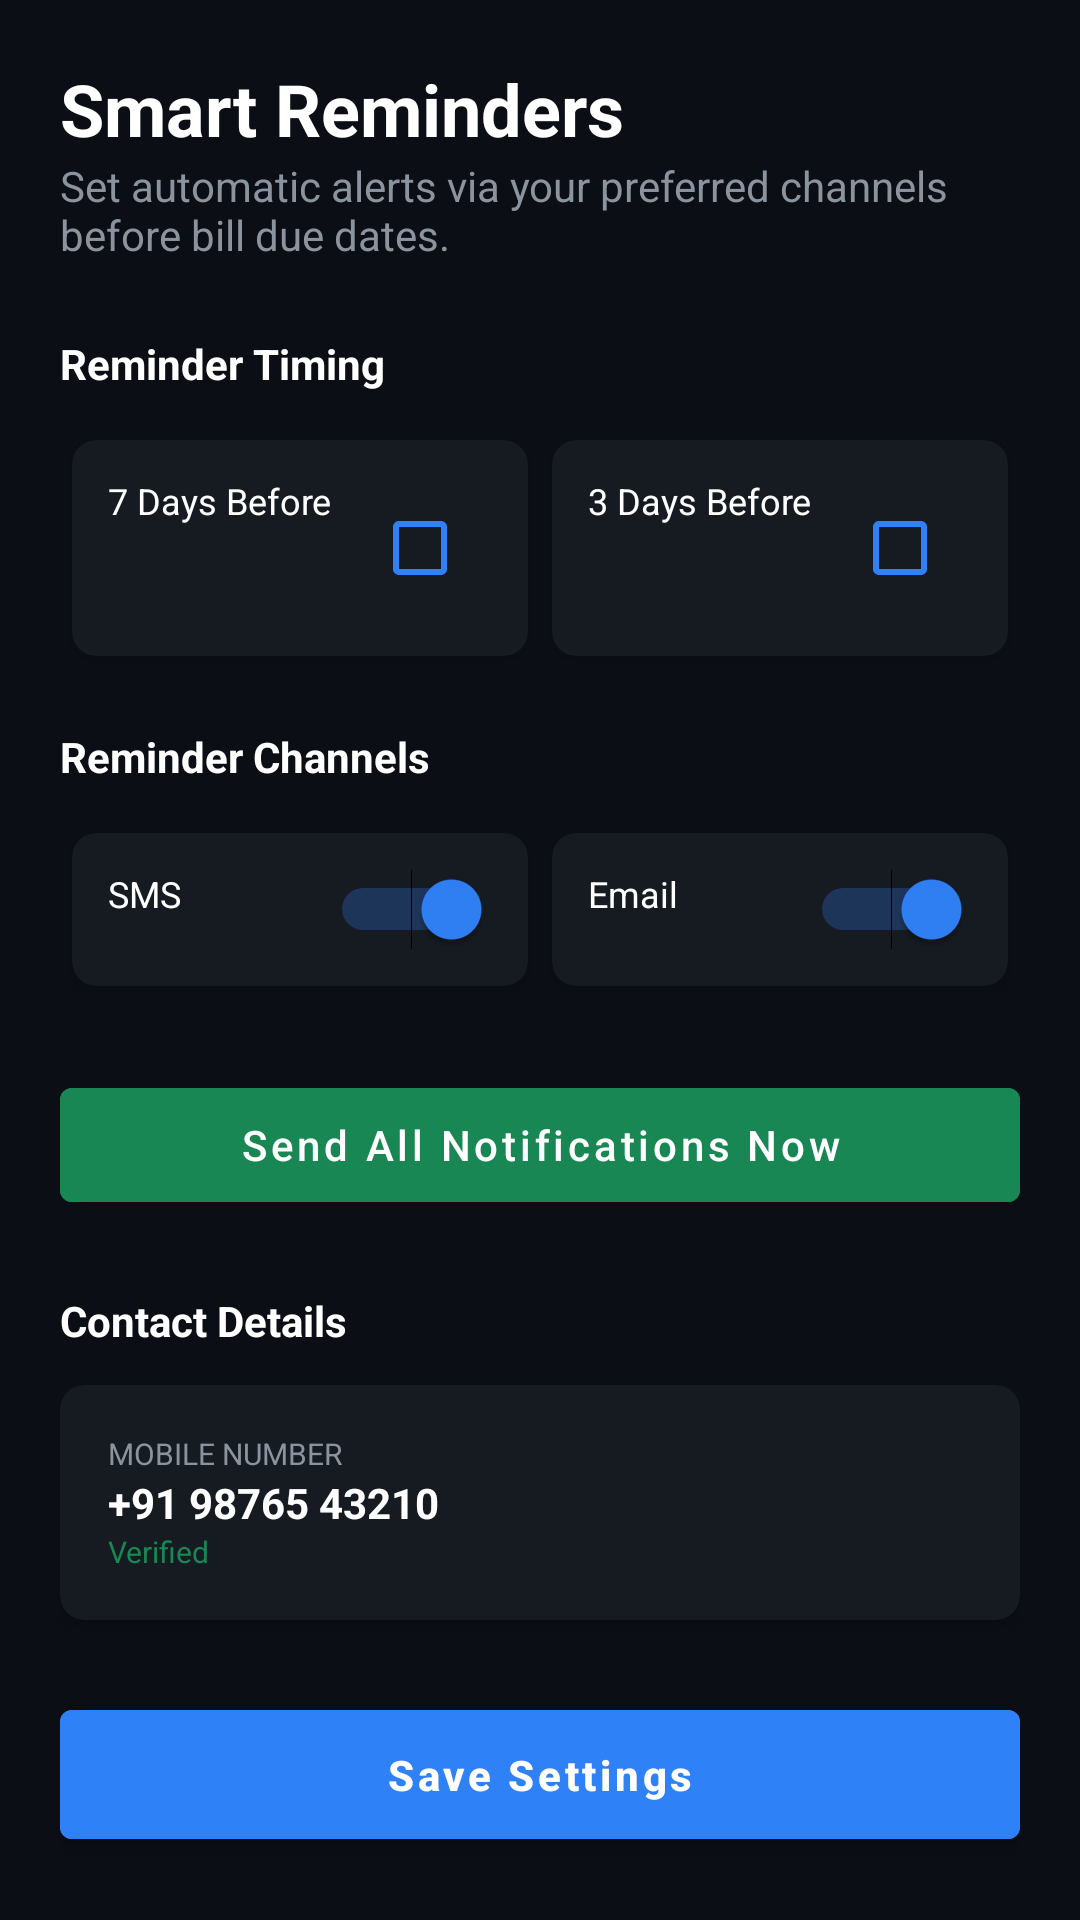

Reconstruct the res/layout file that produces this screen, plus the resources it refers to.
<!-- AndroidManifest.xml: activity theme Theme.SmartElectricity.NoActionBar -->
<!-- res/layout/activity_reminders.xml -->
<?xml version="1.0" encoding="utf-8"?>
<ScrollView xmlns:android="http://schemas.android.com/apk/res/android"
    xmlns:app="http://schemas.android.com/apk/res-auto"
    android:layout_width="match_parent"
    android:layout_height="match_parent"
    android:background="#0B0E14">

    <LinearLayout
        android:layout_width="match_parent"
        android:layout_height="wrap_content"
        android:orientation="vertical"
        android:padding="20dp">

        <TextView
            android:layout_width="wrap_content"
            android:layout_height="wrap_content"
            android:text="Smart Reminders"
            android:textColor="#FFFFFF"
            android:textSize="24sp"
            android:textStyle="bold" />

        <TextView
            android:layout_width="wrap_content"
            android:layout_height="wrap_content"
            android:text="Set automatic alerts via your preferred channels before bill due dates."
            android:textColor="#8B949E"
            android:textSize="14sp"
            android:layout_marginBottom="24dp" />

        <TextView
            android:layout_width="wrap_content"
            android:layout_height="wrap_content"
            android:text="Reminder Timing"
            android:textColor="#FFFFFF"
            android:textSize="14sp"
            android:textStyle="bold"
            android:layout_marginBottom="12dp" />

        <GridLayout
            android:layout_width="match_parent"
            android:layout_height="wrap_content"
            android:columnCount="2"
            android:alignmentMode="alignMargins">

            <androidx.cardview.widget.CardView
                android:layout_width="0dp"
                android:layout_height="wrap_content"
                android:layout_columnWeight="1"
                android:layout_margin="4dp"
                app:cardBackgroundColor="#161B22"
                app:cardCornerRadius="8dp">
                <RelativeLayout android:layout_width="match_parent" android:layout_height="wrap_content" android:padding="12dp">
                    <TextView android:layout_width="wrap_content" android:layout_height="wrap_content" android:text="7 Days Before" android:textColor="#FFFFFF" android:textSize="12sp" />
                    <CheckBox android:layout_width="wrap_content" android:layout_height="wrap_content" android:layout_alignParentEnd="true" android:buttonTint="#2F81F7" />
                </RelativeLayout>
            </androidx.cardview.widget.CardView>

            <androidx.cardview.widget.CardView
                android:layout_width="0dp"
                android:layout_height="wrap_content"
                android:layout_columnWeight="1"
                android:layout_margin="4dp"
                app:cardBackgroundColor="#161B22"
                app:cardCornerRadius="8dp">
                <RelativeLayout android:layout_width="match_parent" android:layout_height="wrap_content" android:padding="12dp">
                    <TextView android:layout_width="wrap_content" android:layout_height="wrap_content" android:text="3 Days Before" android:textColor="#FFFFFF" android:textSize="12sp" />
                    <CheckBox android:layout_width="wrap_content" android:layout_height="wrap_content" android:layout_alignParentEnd="true" android:buttonTint="#2F81F7" />
                </RelativeLayout>
            </androidx.cardview.widget.CardView>
        </GridLayout>

        <TextView
            android:layout_width="wrap_content"
            android:layout_height="wrap_content"
            android:layout_marginTop="20dp"
            android:text="Reminder Channels"
            android:textColor="#FFFFFF"
            android:textSize="14sp"
            android:textStyle="bold"
            android:layout_marginBottom="12dp" />

        <GridLayout
            android:layout_width="match_parent"
            android:layout_height="wrap_content"
            android:columnCount="2"
            android:alignmentMode="alignMargins">

            <androidx.cardview.widget.CardView
                android:layout_width="0dp"
                android:layout_height="wrap_content"
                android:layout_columnWeight="1"
                android:layout_margin="4dp"
                app:cardBackgroundColor="#161B22"
                app:cardCornerRadius="8dp">
                <RelativeLayout android:layout_width="match_parent" android:layout_height="wrap_content" android:padding="12dp">
                    <TextView android:layout_width="wrap_content" android:layout_height="wrap_content" android:text="SMS" android:textColor="#FFFFFF" android:textSize="12sp" />
                    <Switch android:layout_width="wrap_content" android:layout_height="wrap_content" android:layout_alignParentEnd="true" android:thumbTint="#2F81F7" android:trackTint="#2F81F7" android:checked="true" />
                </RelativeLayout>
            </androidx.cardview.widget.CardView>

            <androidx.cardview.widget.CardView
                android:layout_width="0dp"
                android:layout_height="wrap_content"
                android:layout_columnWeight="1"
                android:layout_margin="4dp"
                app:cardBackgroundColor="#161B22"
                app:cardCornerRadius="8dp">
                <RelativeLayout android:layout_width="match_parent" android:layout_height="wrap_content" android:padding="12dp">
                    <TextView android:layout_width="wrap_content" android:layout_height="wrap_content" android:text="Email" android:textColor="#FFFFFF" android:textSize="12sp" />
                    <Switch android:layout_width="wrap_content" android:layout_height="wrap_content" android:layout_alignParentEnd="true" android:thumbTint="#2F81F7" android:trackTint="#2F81F7" android:checked="true" />
                </RelativeLayout>
            </androidx.cardview.widget.CardView>
        </GridLayout>

        <Button
            android:layout_width="match_parent"
            android:layout_height="50dp"
            android:layout_marginTop="24dp"
            android:backgroundTint="#198754"
            android:text="Send All Notifications Now"
            android:textAllCaps="false"
            android:textColor="#FFFFFF"
            android:textSize="14sp" />

        <TextView
            android:layout_width="wrap_content"
            android:layout_height="wrap_content"
            android:layout_marginTop="24dp"
            android:text="Contact Details"
            android:textColor="#FFFFFF"
            android:textSize="14sp"
            android:textStyle="bold"
            android:layout_marginBottom="12dp" />

        <androidx.cardview.widget.CardView
            android:layout_width="match_parent"
            android:layout_height="wrap_content"
            app:cardBackgroundColor="#161B22"
            app:cardCornerRadius="8dp">
            <LinearLayout android:layout_width="match_parent" android:layout_height="wrap_content" android:orientation="vertical" android:padding="16dp">
                <TextView android:layout_width="wrap_content" android:layout_height="wrap_content" android:text="MOBILE NUMBER" android:textColor="#8B949E" android:textSize="10sp" />
                <TextView android:layout_width="wrap_content" android:layout_height="wrap_content" android:text="+91 98765 43210" android:textColor="#FFFFFF" android:textSize="14sp" android:textStyle="bold" />
                <TextView android:layout_width="wrap_content" android:layout_height="wrap_content" android:text="Verified" android:textColor="#198754" android:textSize="10sp" />
            </LinearLayout>
        </androidx.cardview.widget.CardView>

        <Button
            android:id="@+id/btnSaveSettings"
            android:layout_width="match_parent"
            android:layout_height="55dp"
            android:layout_marginTop="24dp"
            android:backgroundTint="#2F81F7"
            android:text="Save Settings"
            android:textAllCaps="false"
            android:textColor="#FFFFFF"
            android:textStyle="bold" />

    </LinearLayout>
</ScrollView>
<!-- resources referenced by this layout -->
<resources>
  <style name="Theme.SmartElectricity.NoActionBar" parent="Theme.MaterialComponents.DayNight.NoActionBar">
          <item name="colorPrimary">@color/primary</item>
          <item name="colorPrimaryVariant">@color/primary_light</item>
          <item name="colorSecondary">@color/accent</item>
          <item name="android:windowBackground">@color/bg_dark</item>
      </style>
  <color name="primary">#0F52BA</color>
  <color name="primary_light">#4B86F0</color>
  <color name="accent">#00E5FF</color>
  <color name="bg_dark">#0B111E</color>
</resources>
